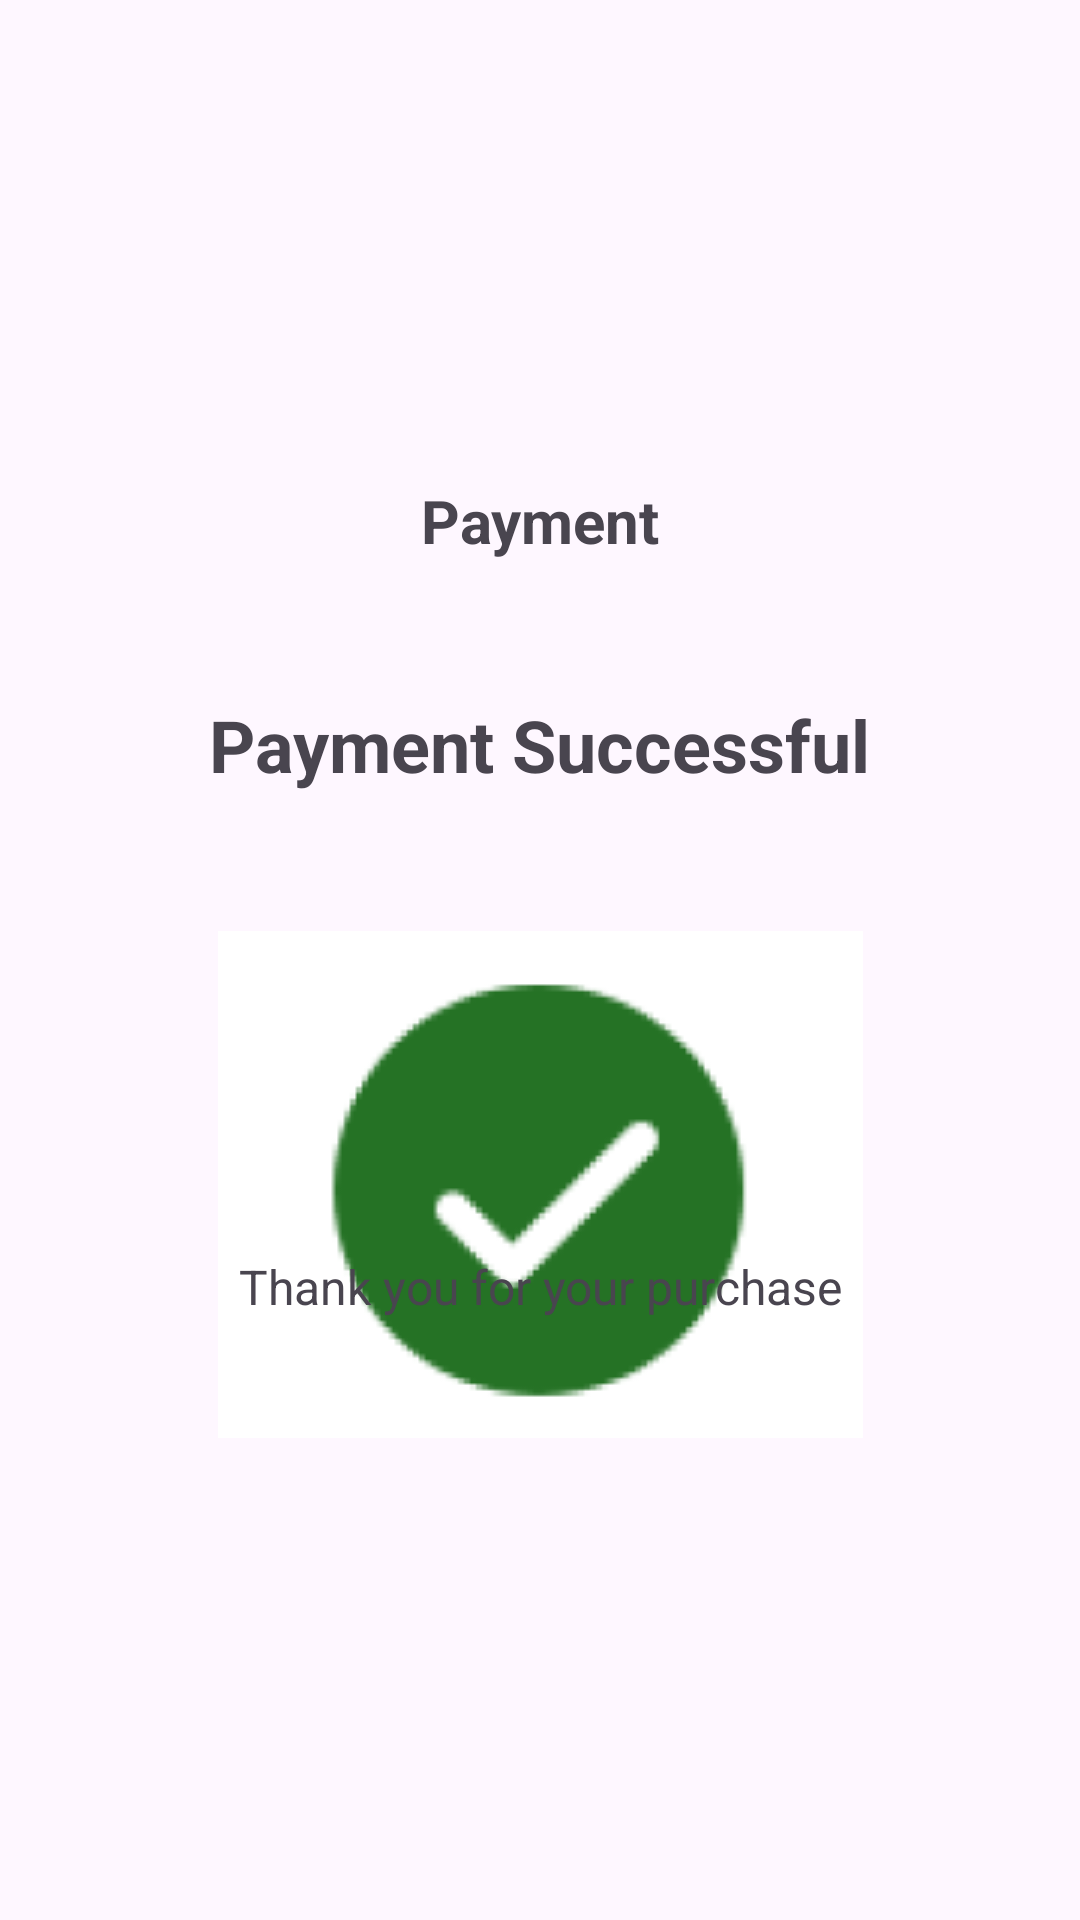

Android layout source for this screen:
<!-- AndroidManifest.xml: application theme Theme.MADLabExam -->
<!-- res/layout/activity_page17.xml -->
<?xml version="1.0" encoding="utf-8"?>
<androidx.constraintlayout.widget.ConstraintLayout xmlns:android="http://schemas.android.com/apk/res/android"
    xmlns:app="http://schemas.android.com/apk/res-auto"
    xmlns:tools="http://schemas.android.com/tools"
    android:layout_width="match_parent"
    android:layout_height="match_parent"
    tools:context=".Page17">

    <ImageView
        android:id="@+id/img"
        android:layout_width="wrap_content"
        android:layout_height="wrap_content"
        android:layout_marginTop="46dp"
        app:layout_constraintEnd_toEndOf="parent"
        app:layout_constraintStart_toStartOf="parent"
        app:layout_constraintTop_toBottomOf="@+id/textView70"
        app:srcCompat="@drawable/img18" />

    <TextView
        android:id="@+id/textView69"
        android:layout_width="wrap_content"
        android:layout_height="wrap_content"
        android:layout_marginTop="160dp"
        android:text="@string/payment"
        android:textSize="20sp"
        android:textStyle="bold"
        app:layout_constraintEnd_toEndOf="parent"
        app:layout_constraintHorizontal_bias="0.5"
        app:layout_constraintStart_toStartOf="parent"
        app:layout_constraintTop_toTopOf="parent" />

    <TextView
        android:id="@+id/textView70"
        android:layout_width="wrap_content"
        android:layout_height="wrap_content"
        android:layout_marginTop="45dp"
        android:text="@string/success"
        android:textSize="24sp"
        android:textStyle="bold"
        app:layout_constraintEnd_toEndOf="parent"
        app:layout_constraintHorizontal_bias="0.5"
        app:layout_constraintStart_toStartOf="parent"
        app:layout_constraintTop_toBottomOf="@+id/textView69" />

    <TextView
        android:id="@+id/textView71"
        android:layout_width="wrap_content"
        android:layout_height="wrap_content"
        android:layout_marginTop="64dp"
        android:layout_marginBottom="50dp"
        android:text="@string/thanks"
        android:textSize="16sp"
        app:layout_constraintBottom_toTopOf="@+id/btn38"
        app:layout_constraintEnd_toEndOf="parent"
        app:layout_constraintHorizontal_bias="0.5"
        app:layout_constraintStart_toStartOf="parent"
        app:layout_constraintTop_toBottomOf="@+id/img" />

    <Button
        android:id="@+id/btn38"
        android:layout_width="312dp"
        android:layout_height="56dp"
        android:layout_marginTop="170dp"
        android:layout_marginBottom="50dp"
        android:backgroundTint="@color/green1"
        android:text="@string/vorder"
        android:textSize="16sp"
        app:layout_constraintBottom_toBottomOf="parent"
        app:layout_constraintEnd_toEndOf="parent"
        app:layout_constraintHorizontal_bias="0.5"
        app:layout_constraintStart_toStartOf="parent"
        app:layout_constraintTop_toBottomOf="@+id/textView71" />
</androidx.constraintlayout.widget.ConstraintLayout>
<!-- resources referenced by this layout -->
<resources>
  <color name="green1">#297C29</color>
  <!-- drawable img18: png bitmap (drawable, 7583 bytes) -->
  <string name="payment">Payment</string>
  <string name="success">Payment Successful</string>
  <string name="thanks">Thank you for your purchase</string>
  <string name="vorder">View Order</string>
  <style name="Theme.MADLabExam" parent="Base.Theme.MADLabExam" />
  <style name="Base.Theme.MADLabExam" parent="Theme.Material3.DayNight.NoActionBar">
          
          
      </style>
</resources>
